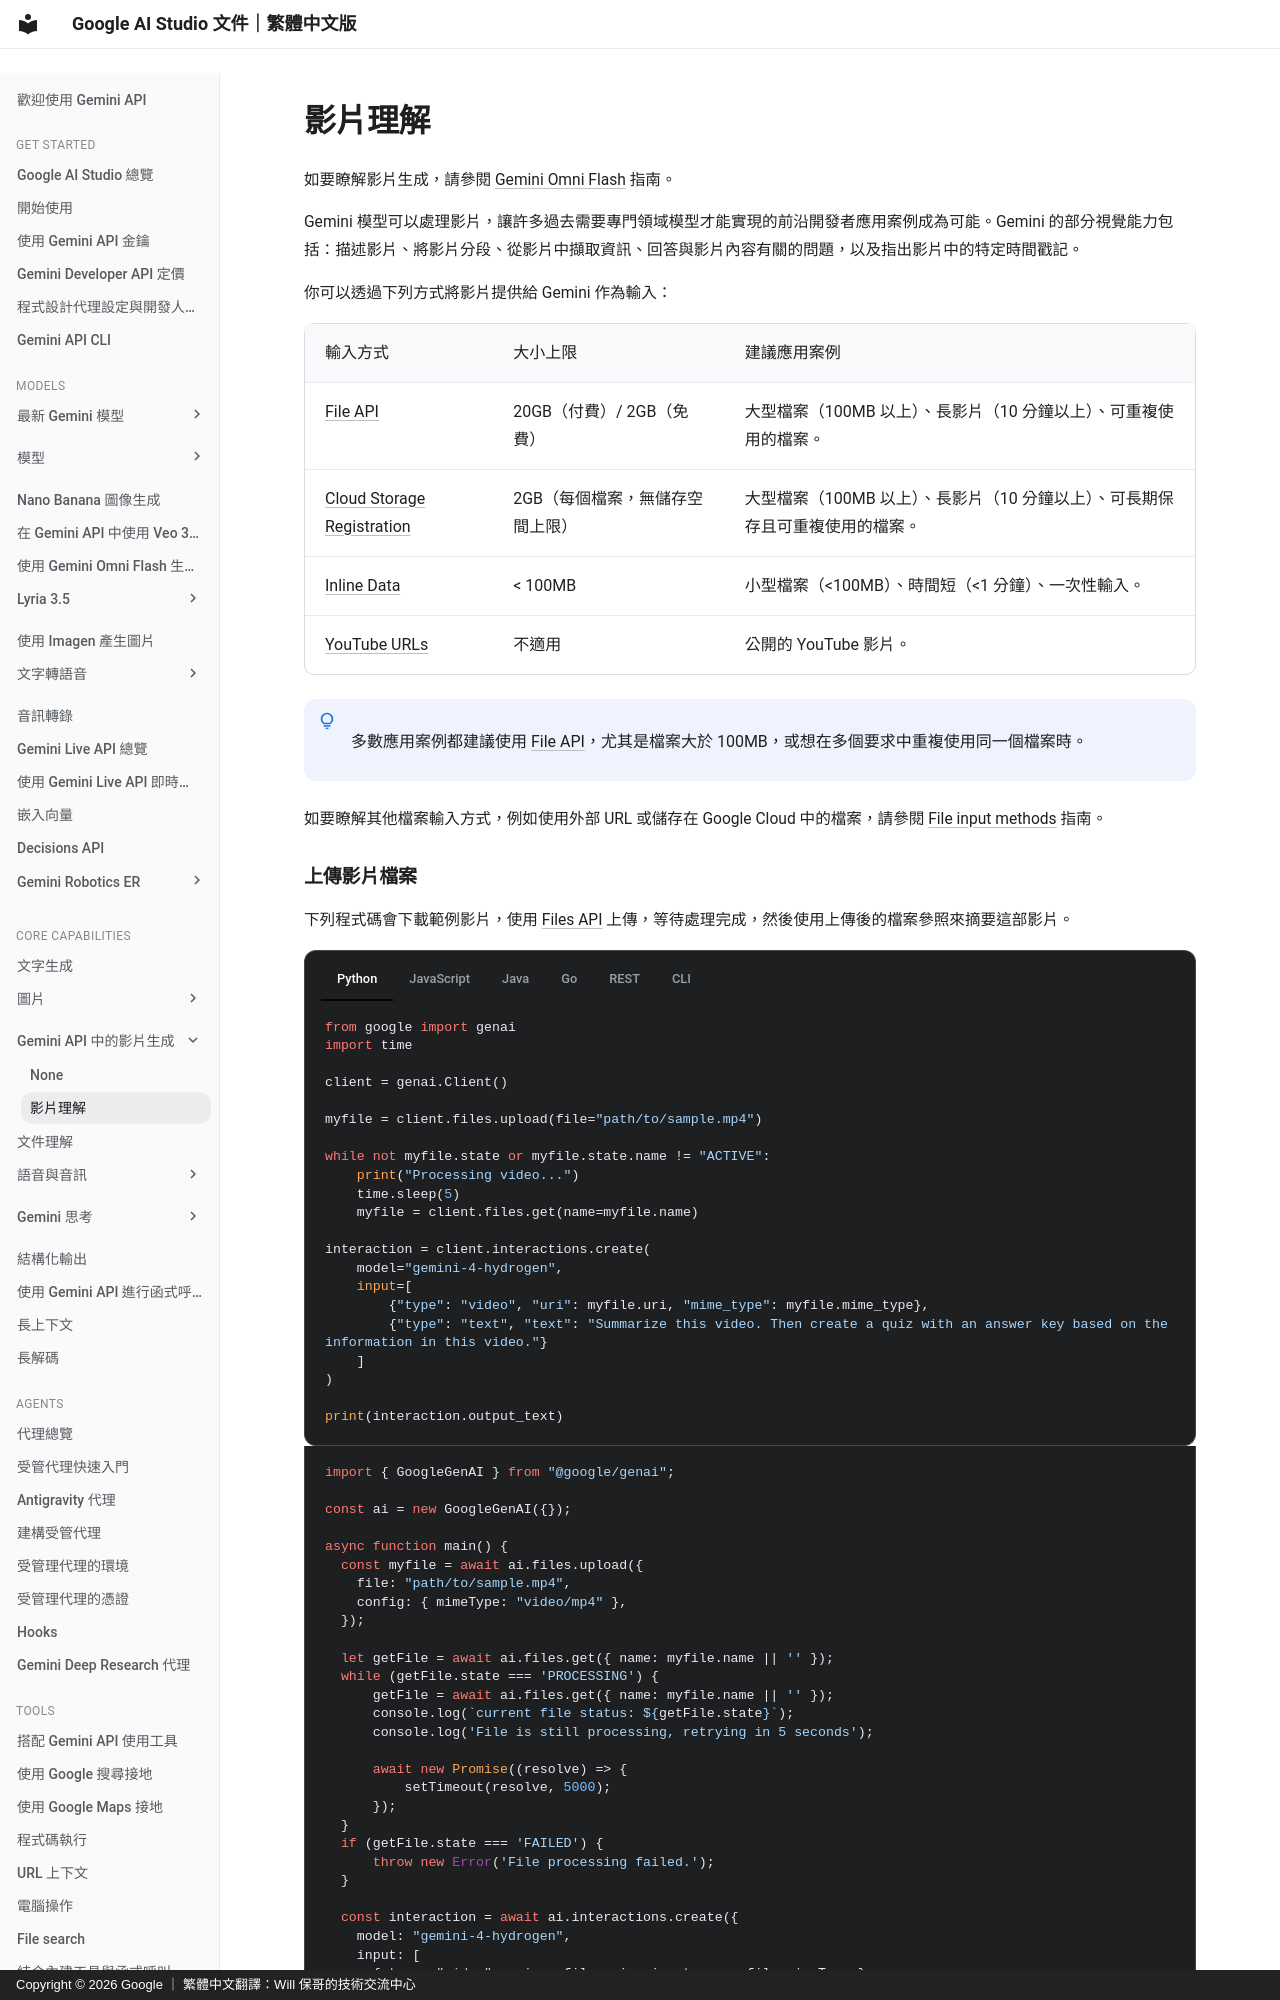

repository: doggy8088/aistudio.google · page: docs/video-understanding/index.html · generator: mkdocs · copyright: Copyright © 2026 Google ｜ 繁體中文翻譯：Will 保哥的技術交流中心

# 影片理解

如要瞭解影片生成，請參閱 [Gemini Omni Flash](/docs/omni/) 指南。

Gemini 模型可以處理影片，讓許多過去需要專門領域模型才能實現的前沿開發者應用案例成為可能。Gemini 的部分視覺能力包括：描述影片、將影片分段、從影片中擷取資訊、回答與影片內容有關的問題，以及指出影片中的特定時間戳記。

你可以透過下列方式將影片提供給 Gemini 作為輸入：

| 輸入方式 | 大小上限 | 建議應用案例 |
| :--- | :--- | :--- |
| [File API](/docs/video-understanding/#upload-video) | 20GB（付費）/ 2GB（免費） | 大型檔案（100MB 以上）、長影片（10 分鐘以上）、可重複使用的檔案。 |
| [Cloud Storage Registration](/docs/file-input-methods/#registration) | 2GB（每個檔案，無儲存空間上限） | 大型檔案（100MB 以上）、長影片（10 分鐘以上）、可長期保存且可重複使用的檔案。 |
| [Inline Data](/docs/video-understanding/#inline-video) | < 100MB | 小型檔案（<100MB）、時間短（<1 分鐘）、一次性輸入。 |
| [YouTube URLs](/docs/video-understanding/#youtube) | 不適用 | 公開的 YouTube 影片。 |


!!! note " "

      多數應用案例都建議使用 [File API](/docs/video-understanding/#upload-video)，尤其是檔案大於 100MB，或想在多個要求中重複使用同一個檔案時。


如要瞭解其他檔案輸入方式，例如使用外部 URL 或儲存在 Google Cloud 中的檔案，請參閱 [File input methods](/docs/file-input-methods/) 指南。
